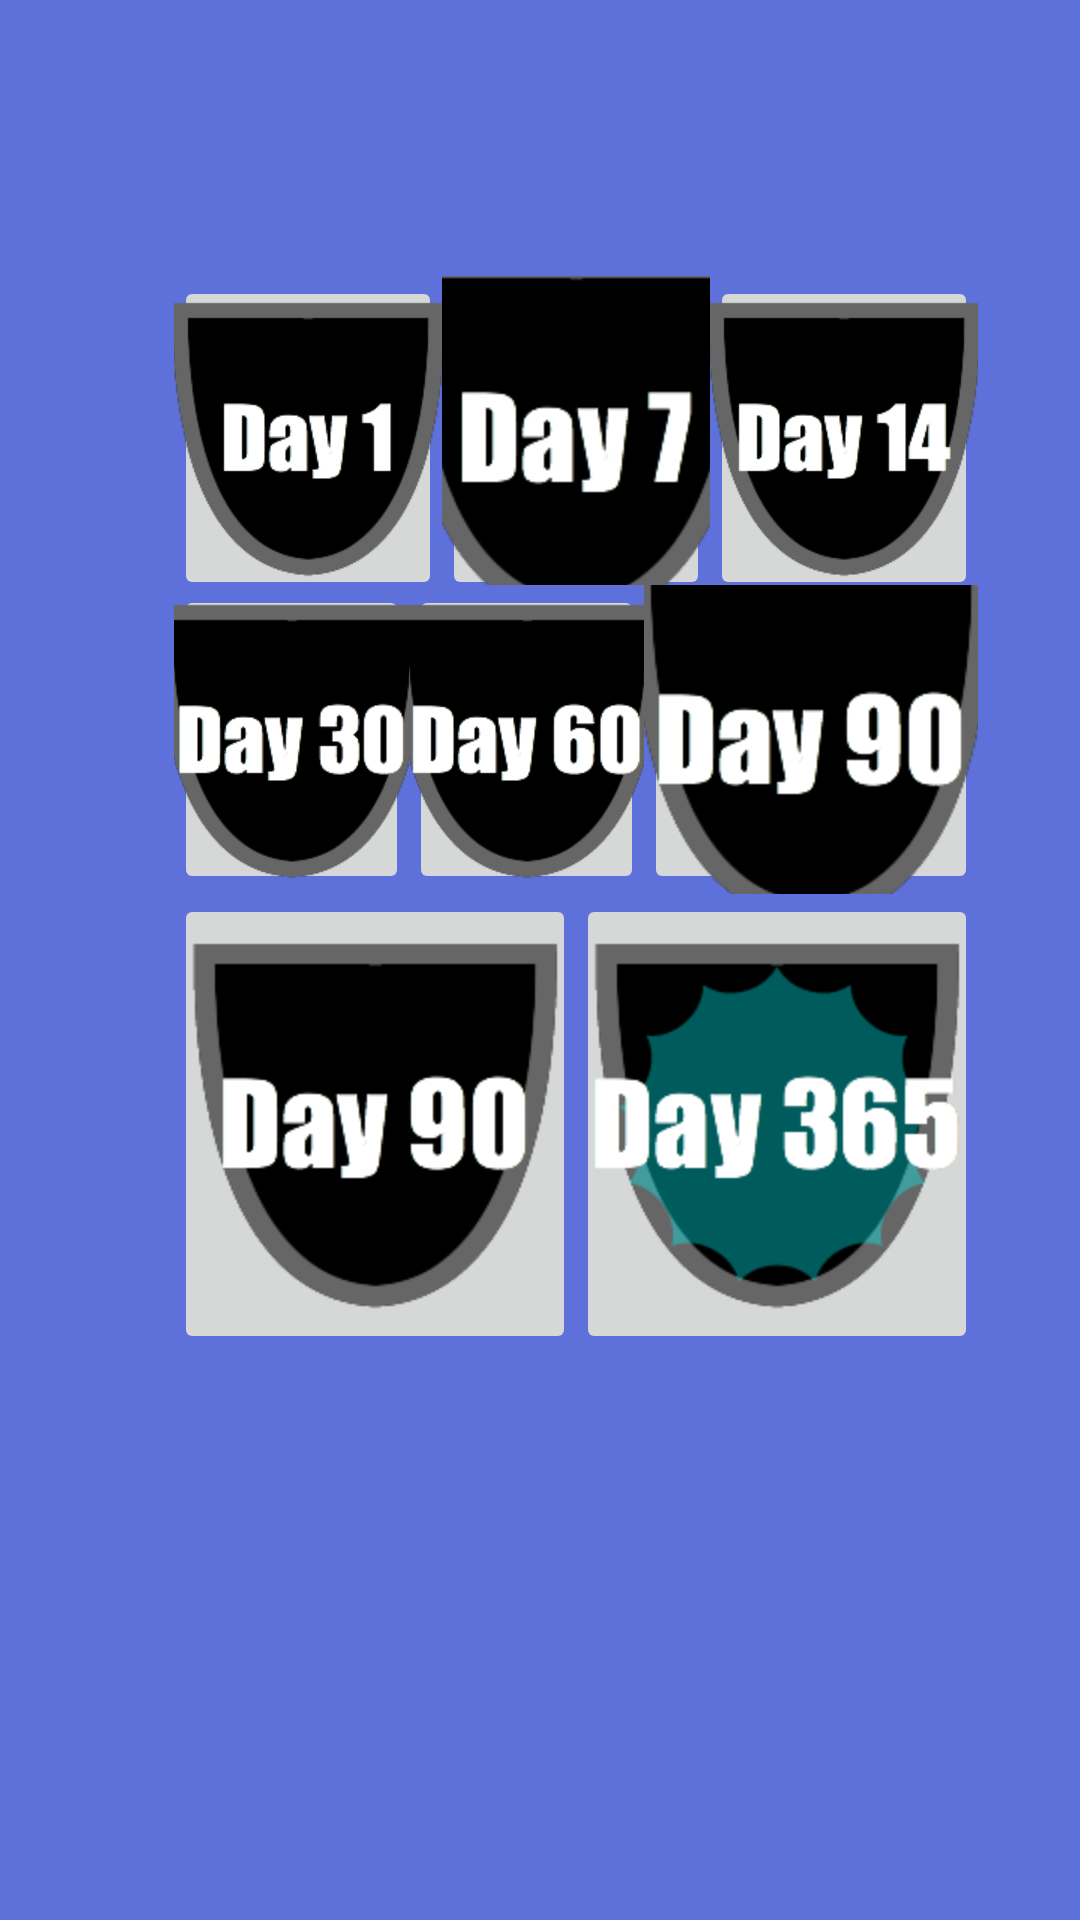

This screen was rendered from an Android layout file. Write that file and the resources it references.
<!-- AndroidManifest.xml: application theme AppTheme -->
<!-- res/layout/activity_badges.xml -->
<?xml version="1.0" encoding="utf-8"?>
<android.support.constraint.ConstraintLayout
    xmlns:android="http://schemas.android.com/apk/res/android"
    xmlns:app="http://schemas.android.com/apk/res-auto"
    xmlns:tools="http://schemas.android.com/tools"
    android:layout_width="9000px"
    android:layout_height="match_parent"
    android:background="@color/colorPrimary"
    tools:context="quotebook.theoneandonly.com.soberup.badges">

    <LinearLayout
        android:id="@+id/linearLayout2"
        android:layout_width="268dp"
        android:layout_height="103dp"
        android:layout_marginLeft="58dp"
        android:layout_marginStart="58dp"
        android:layout_marginTop="92dp"
        android:orientation="horizontal"
        app:layout_constraintLeft_toLeftOf="parent"
        app:layout_constraintTop_toTopOf="parent"
        tools:layout_constraintLeft_creator="1"
        tools:layout_constraintTop_creator="1">

        <ImageButton
            android:id="@+id/shadowbadgeday1"
            android:layout_width="91dp"
            android:layout_height="108dp"
            android:layout_weight="1"
            app:srcCompat="@drawable/shadowbadgeday1"
            tools:layout_editor_absoluteX="16dp"
            tools:layout_editor_absoluteY="7dp"/>

        <ImageButton
            android:id="@+id/shadowbadgeday7"
            android:layout_width="91dp"
            android:layout_height="108dp"
            android:layout_weight="1"
            app:srcCompat="@drawable/shadowbadgeday7"/>

        <ImageButton
            android:id="@+id/shadowbadgeday14"
            android:layout_width="91dp"
            android:layout_height="108dp"
            android:layout_weight="1"
            app:srcCompat="@drawable/shadowbadgeday14"/>

    </LinearLayout>

    <LinearLayout
        android:id="@+id/linearLayout"
        android:layout_width="0dp"
        android:layout_height="103dp"
        android:orientation="horizontal"
        app:layout_constraintLeft_toLeftOf="@+id/linearLayout2"
        app:layout_constraintRight_toRightOf="@+id/linearLayout2"
        app:layout_constraintTop_toBottomOf="@+id/linearLayout2"
        tools:layout_constraintLeft_creator="1"
        tools:layout_constraintRight_creator="1"
        tools:layout_constraintTop_creator="1">

        <ImageButton
            android:id="@+id/imageButton7"
            android:layout_width="wrap_content"
            android:layout_height="wrap_content"
            android:layout_weight="1"
            app:srcCompat="@drawable/shadowbadgeday30"/>

        <ImageButton
            android:id="@+id/imageButton8"
            android:layout_width="wrap_content"
            android:layout_height="wrap_content"
            android:layout_weight="1"
            app:srcCompat="@drawable/shadowbadgeday60"/>

        <ImageButton
            android:id="@+id/imageButton9"
            android:layout_width="wrap_content"
            android:layout_height="wrap_content"
            android:layout_weight="1"
            app:srcCompat="@drawable/shadowbadgeday90"/>
    </LinearLayout>

    <LinearLayout
        android:layout_width="0dp"
        android:layout_height="0dp"
        android:layout_marginBottom="16dp"
        android:orientation="horizontal"
        app:layout_constraintBottom_toBottomOf="parent"
        app:layout_constraintLeft_toLeftOf="@+id/linearLayout"
        app:layout_constraintRight_toRightOf="@+id/linearLayout"
        app:layout_constraintTop_toBottomOf="@+id/linearLayout"
        tools:layout_constraintBottom_creator="1"
        tools:layout_constraintLeft_creator="1"
        tools:layout_constraintRight_creator="1"
        tools:layout_constraintTop_creator="1">

        <ImageButton
            android:id="@+id/imageButton15"
            android:layout_width="wrap_content"
            android:layout_height="wrap_content"
            android:layout_weight="1"
            app:srcCompat="@drawable/shadowbadgeday90"/>

        <ImageButton
            android:id="@+id/imageButton16"
            android:layout_width="wrap_content"
            android:layout_height="wrap_content"
            android:layout_weight="1"
            app:srcCompat="@drawable/shadowbadgeday365"/>

    </LinearLayout>

</android.support.constraint.ConstraintLayout>
<!-- resources referenced by this layout -->
<resources>
  <color name="colorPrimary">#5e71da</color>
  <!-- drawable shadowbadgeday1: png bitmap (drawable-xhdpi, 7990 bytes) -->
  <!-- drawable shadowbadgeday14: png bitmap (drawable-xhdpi, 8406 bytes) -->
  <!-- drawable shadowbadgeday30: png bitmap (drawable-xhdpi, 9006 bytes) -->
  <!-- drawable shadowbadgeday365: png bitmap (drawable-hdpi, 11426 bytes) -->
  <!-- drawable shadowbadgeday60: png bitmap (drawable-xhdpi, 8978 bytes) -->
  <!-- drawable shadowbadgeday7: png bitmap (drawable-hdpi, 8327 bytes) -->
  <!-- drawable shadowbadgeday90: png bitmap (drawable-hdpi, 8921 bytes) -->
  <style name="AppTheme" parent="Theme.AppCompat.Light.DarkActionBar">
          
          <item name="colorPrimary">@color/colorPrimary</item>
          <item name="colorPrimaryDark">@color/colorPrimaryDark</item>
          <item name="colorAccent">@color/colorAccent</item>
      </style>
  <color name="colorPrimaryDark">#030a3a</color>
  <color name="colorAccent">#d7215f</color>
</resources>
